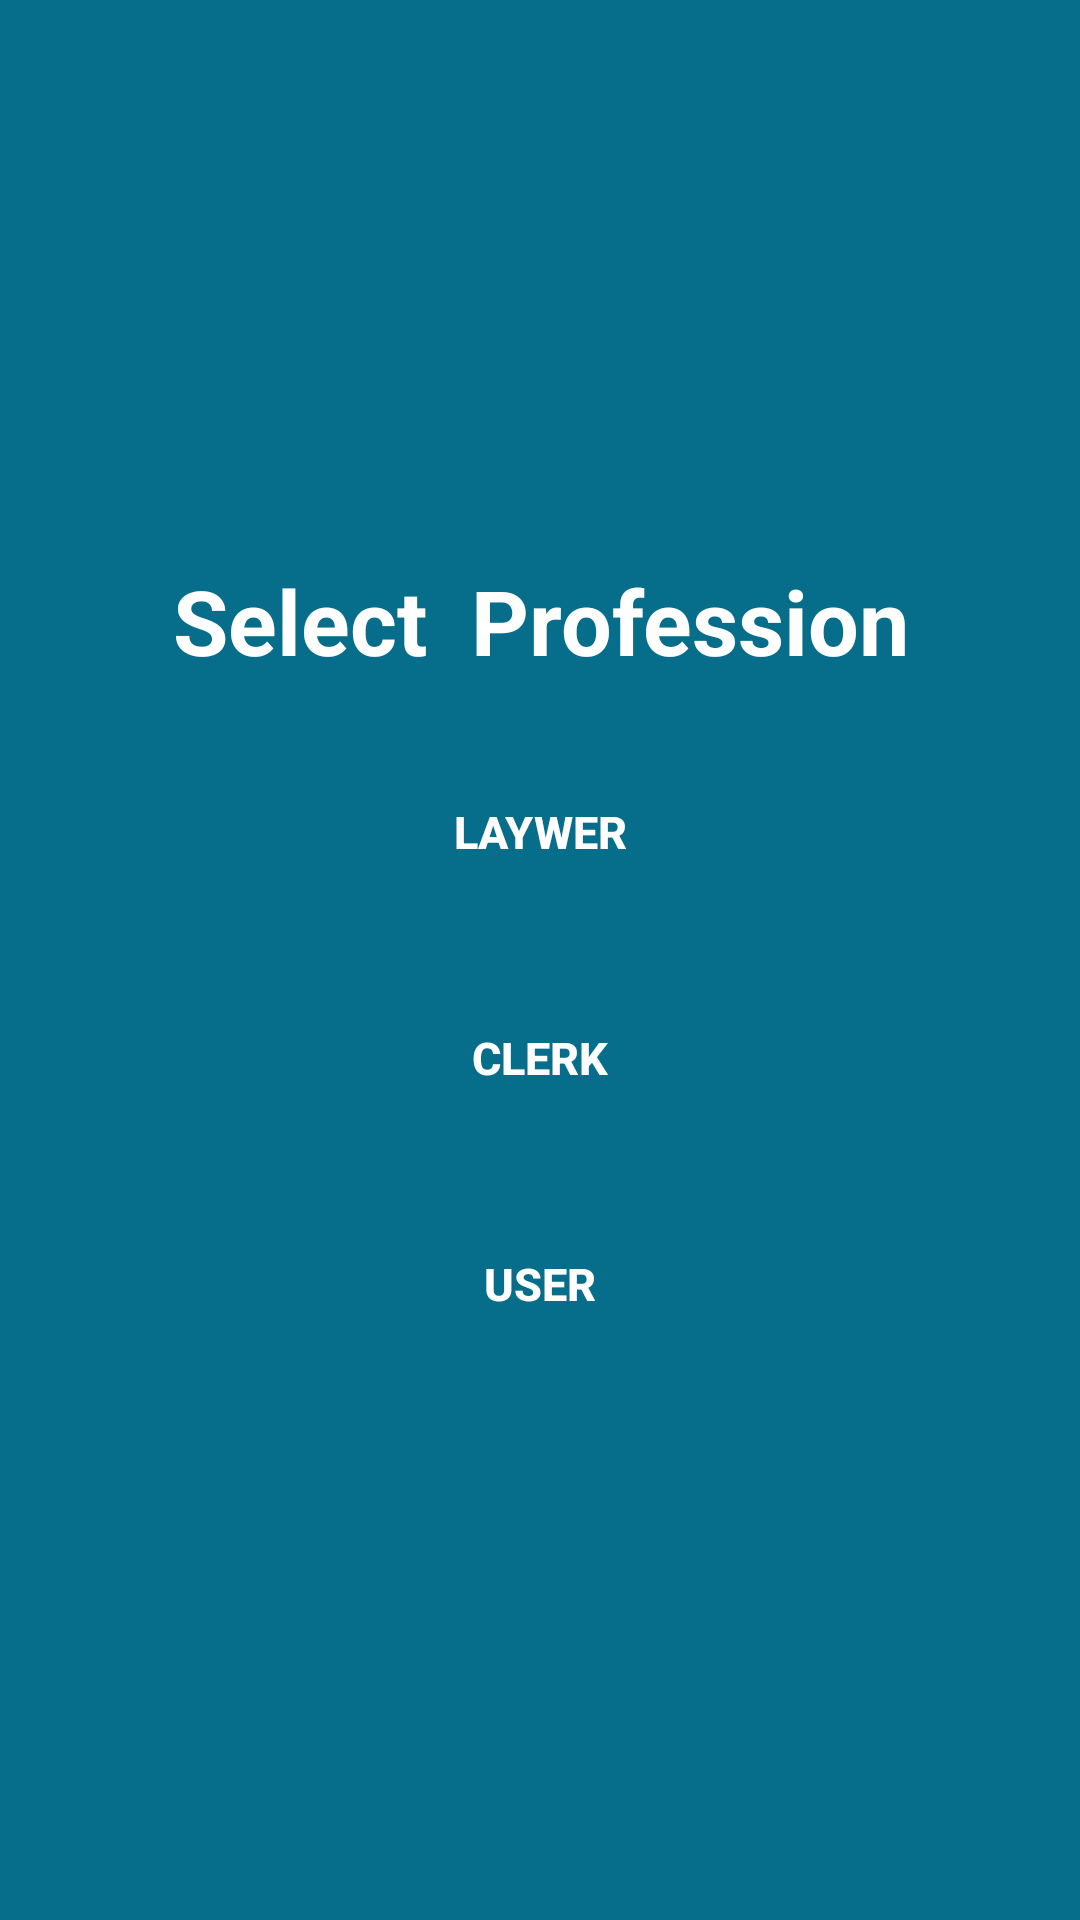

The Android layout XML behind this screen, and the referenced resources:
<!-- AndroidManifest.xml: application theme Theme.RGASSOCIATES -->
<!-- res/layout/activity_selection.xml -->
<?xml version="1.0" encoding="utf-8"?>
<LinearLayout xmlns:android="http://schemas.android.com/apk/res/android"
    xmlns:app="http://schemas.android.com/apk/res-auto"
    xmlns:tools="http://schemas.android.com/tools"
    android:layout_width="match_parent"
    android:layout_height="match_parent"
    android:background="@color/signupColor"
    android:orientation="vertical"
    android:gravity="center"
    tools:context=".selection">
    <TextView
        android:id="@+id/login_title"
        android:layout_width="fill_parent"
        android:layout_height="wrap_content"
        android:gravity="center_horizontal"
        android:text="Select  Profession"
        android:textColor="#fff"
        android:textSize="30dp"
        android:textStyle="bold" />
    <Button
        android:id="@+id/laywer"
        android:layout_width="match_parent"
        android:layout_height="wrap_content"
        android:layout_marginLeft="10dp"
        android:layout_marginTop="25dp"
        android:layout_marginRight="10dp"
        android:background="@drawable/round_button"
        android:clickable="true"
        android:elevation="10dp"
        android:focusable="true"
        android:padding="15dp"
        android:shadowColor="@android:color/transparent"
        android:text="LAYWER"
        android:textColor="#fff"
        android:textSize="15dp"
        android:textStyle="bold" />
    <Button
        android:id="@+id/clerk"
        android:layout_width="match_parent"
        android:layout_height="wrap_content"
        android:layout_marginLeft="10dp"
        android:layout_marginTop="25dp"
        android:layout_marginRight="10dp"
        android:background="@drawable/round_button"
        android:clickable="true"
        android:elevation="10dp"
        android:focusable="true"
        android:padding="15dp"
        android:shadowColor="@android:color/transparent"
        android:text="CLERK"
        android:textColor="#fff"
        android:textSize="15dp"
        android:textStyle="bold" />
    <Button
        android:id="@+id/user"
        android:layout_width="match_parent"
        android:layout_height="wrap_content"
        android:layout_marginLeft="10dp"
        android:layout_marginTop="25dp"
        android:layout_marginRight="10dp"
        android:background="@drawable/round_button"
        android:clickable="true"
        android:elevation="10dp"
        android:focusable="true"
        android:padding="15dp"
        android:shadowColor="@android:color/transparent"
        android:text="USER"
        android:textColor="#fff"
        android:textSize="15dp"
        android:textStyle="bold" />

</LinearLayout>
<!-- resources referenced by this layout -->
<resources>
  <color name="signupColor">#066e8a</color>
  <style name="Theme.RGASSOCIATES" parent="Theme.MaterialComponents.DayNight.DarkActionBar">
          
          <item name="colorPrimary">@color/purple_500</item>
          <item name="colorPrimaryVariant">@color/purple_700</item>
          <item name="colorOnPrimary">@color/white</item>
          
          <item name="colorSecondary">@color/teal_200</item>
          <item name="colorSecondaryVariant">@color/teal_700</item>
          <item name="colorOnSecondary">@color/black</item>
          
          <item name="android:statusBarColor" tools:targetApi="l">?attr/colorPrimaryVariant</item>
          
      </style>
  <color name="purple_500">#FF6200EE</color>
  <color name="purple_700">#FF3700B3</color>
  <color name="white">#FFFFFFFF</color>
  <color name="teal_200">#FF03DAC5</color>
  <color name="teal_700">#FF018786</color>
  <color name="black">#FF000000</color>
</resources>
